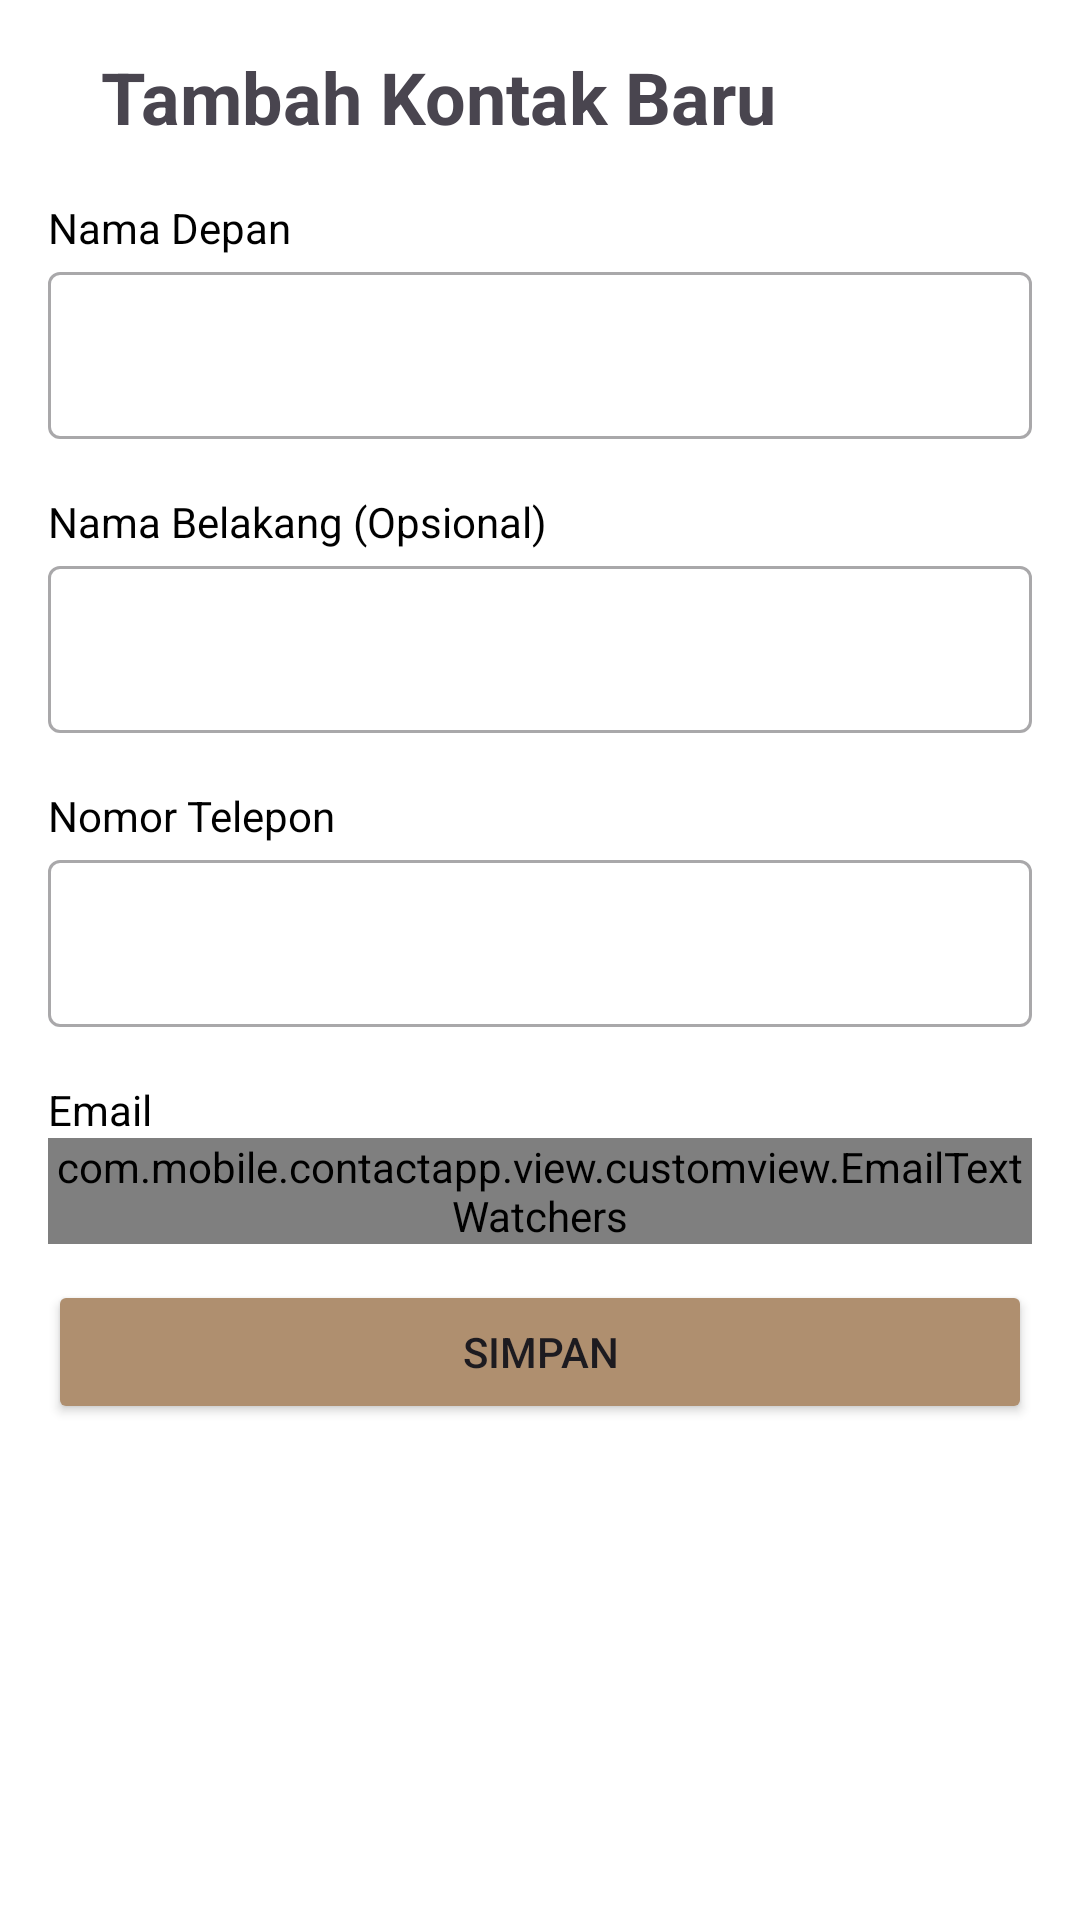

The Android layout XML behind this screen, and the referenced resources:
<!-- AndroidManifest.xml: application theme Theme.StoryApp -->
<!-- res/layout/add_contact.xml -->
<?xml version="1.0" encoding="utf-8"?>
<androidx.constraintlayout.widget.ConstraintLayout xmlns:android="http://schemas.android.com/apk/res/android"
    android:layout_width="wrap_content"
    android:layout_height="wrap_content"
    xmlns:app="http://schemas.android.com/apk/res-auto"
    xmlns:tools="http://schemas.android.com/tools"
    android:background="@color/white"
    android:padding="16dp">

    <TextView
        android:id="@+id/title_tv"
        android:layout_width="260dp"
        android:layout_height="wrap_content"
        android:text="@string/add_new_contact_title"
        android:gravity="center"
        android:textSize="24sp"
        android:textStyle="bold"
        app:layout_constraintStart_toStartOf="parent"
        app:layout_constraintTop_toTopOf="parent"/>

    <TextView
        android:id="@+id/firstNameTV"
        android:layout_width="wrap_content"
        android:layout_height="wrap_content"
        android:layout_marginTop="18dp"
        android:text="@string/first_name"
        android:textColor="@color/black"
        app:layout_constraintStart_toStartOf="parent"
        app:layout_constraintTop_toBottomOf="@+id/title_tv"/>

    <com.google.android.material.textfield.TextInputLayout
        android:id="@+id/firstNameEditTextLayout"
        style="@style/Widget.MaterialComponents.TextInputLayout.OutlinedBox"
        android:layout_width="0dp"
        android:layout_height="wrap_content"
        app:layout_constraintEnd_toEndOf="parent"
        app:layout_constraintStart_toStartOf="parent"
        app:layout_constraintTop_toBottomOf="@id/firstNameTV">

        <com.google.android.material.textfield.TextInputEditText
            android:id="@+id/ed_add_firstName"
            android:layout_width="match_parent"
            android:layout_height="wrap_content"
            android:ems="10"
            android:inputType="text"
            tools:ignore="SpeakableTextPresentCheck" />
    </com.google.android.material.textfield.TextInputLayout>

    <TextView
        android:id="@+id/lastNameTV"
        android:layout_width="wrap_content"
        android:layout_height="wrap_content"
        android:layout_marginTop="18dp"
        android:text="@string/last_name_opt"
        android:textColor="@color/black"
        app:layout_constraintStart_toStartOf="parent"
        app:layout_constraintTop_toBottomOf="@+id/firstNameEditTextLayout"/>

    <com.google.android.material.textfield.TextInputLayout
        android:id="@+id/lastNameEditTextLayout"
        style="@style/Widget.MaterialComponents.TextInputLayout.OutlinedBox"
        android:layout_width="0dp"
        android:layout_height="wrap_content"
        app:layout_constraintEnd_toEndOf="parent"
        app:layout_constraintStart_toStartOf="parent"
        app:layout_constraintTop_toBottomOf="@id/lastNameTV">

        <com.google.android.material.textfield.TextInputEditText
            android:id="@+id/ed_add_lastName"
            android:layout_width="match_parent"
            android:layout_height="wrap_content"
            android:ems="10"
            android:inputType="text"
            tools:ignore="SpeakableTextPresentCheck" />
    </com.google.android.material.textfield.TextInputLayout>

    <TextView
        android:id="@+id/phoneNumberTV"
        android:layout_width="wrap_content"
        android:layout_height="wrap_content"
        android:layout_marginTop="18dp"
        android:text="@string/phone_number"
        android:textColor="@color/black"
        app:layout_constraintStart_toStartOf="parent"
        app:layout_constraintTop_toBottomOf="@+id/lastNameEditTextLayout"/>

    <com.google.android.material.textfield.TextInputLayout
        android:id="@+id/phoneNumberEditTextLayout"
        style="@style/Widget.MaterialComponents.TextInputLayout.OutlinedBox"
        android:layout_width="0dp"
        android:layout_height="wrap_content"
        app:layout_constraintEnd_toEndOf="parent"
        app:layout_constraintStart_toStartOf="parent"
        app:layout_constraintTop_toBottomOf="@id/phoneNumberTV">

        <com.google.android.material.textfield.TextInputEditText
            android:id="@+id/ed_add_phoneNumber"
            android:layout_width="match_parent"
            android:layout_height="wrap_content"
            android:ems="10"
            android:inputType="number"
            tools:ignore="SpeakableTextPresentCheck" />
    </com.google.android.material.textfield.TextInputLayout>

    <TextView
        android:id="@+id/emailTV"
        android:layout_width="wrap_content"
        android:layout_height="wrap_content"
        android:layout_marginTop="18dp"
        android:text="@string/email"
        android:textColor="@color/black"
        app:layout_constraintStart_toStartOf="parent"
        app:layout_constraintTop_toBottomOf="@+id/phoneNumberEditTextLayout"/>

    <com.mobile.contactapp.view.customview.EmailTextWatchers
        android:id="@+id/emailEditTextLayout"
        style="@style/Widget.MaterialComponents.TextInputLayout.OutlinedBox"
        android:layout_width="0dp"
        android:layout_height="wrap_content"
        app:errorEnabled="true"
        app:layout_constraintEnd_toEndOf="parent"
        app:layout_constraintStart_toStartOf="parent"
        app:layout_constraintTop_toBottomOf="@id/emailTV">

        <com.google.android.material.textfield.TextInputEditText
            android:id="@+id/ed_add_email"
            android:layout_width="match_parent"
            android:layout_height="wrap_content"
            android:ems="10"
            android:inputType="text"
            tools:ignore="SpeakableTextPresentCheck" />
    </com.mobile.contactapp.view.customview.EmailTextWatchers>

    <Button
        android:id="@+id/add_btn"
        android:layout_width="0dp"
        android:layout_height="wrap_content"
        android:layout_marginTop="12dp"
        android:backgroundTint="#AF8F6F"
        android:text="@string/save"
        app:layout_constraintStart_toStartOf="parent"
        app:layout_constraintEnd_toEndOf="parent"
        app:layout_constraintTop_toBottomOf="@id/emailEditTextLayout"/>


</androidx.constraintlayout.widget.ConstraintLayout>
<!-- resources referenced by this layout -->
<resources>
  <string name="add_new_contact_title">Tambah Kontak Baru</string>
  <string name="email">Email</string>
  <string name="first_name">Nama Depan</string>
  <string name="last_name_opt">Nama Belakang (Opsional)</string>
  <string name="phone_number">Nomor Telepon</string>
  <string name="save">Simpan</string>
  <style name="Theme.StoryApp" parent="Base.Theme.StoryApp">
          <item name="android:forceDarkAllowed" tools:targetApi="q">false</item>
      </style>
  <style name="Base.Theme.StoryApp" parent="Theme.Material3.Light.NoActionBar">
          
           <item name="colorPrimary">#AF8F6F</item>
      </style>
  <!-- not gathered from this repository: default colours our renderer supplied (Android Studio template values) -->
  <color name="black">#FF000000</color>
  <color name="white">#FFFFFFFF</color>
</resources>
